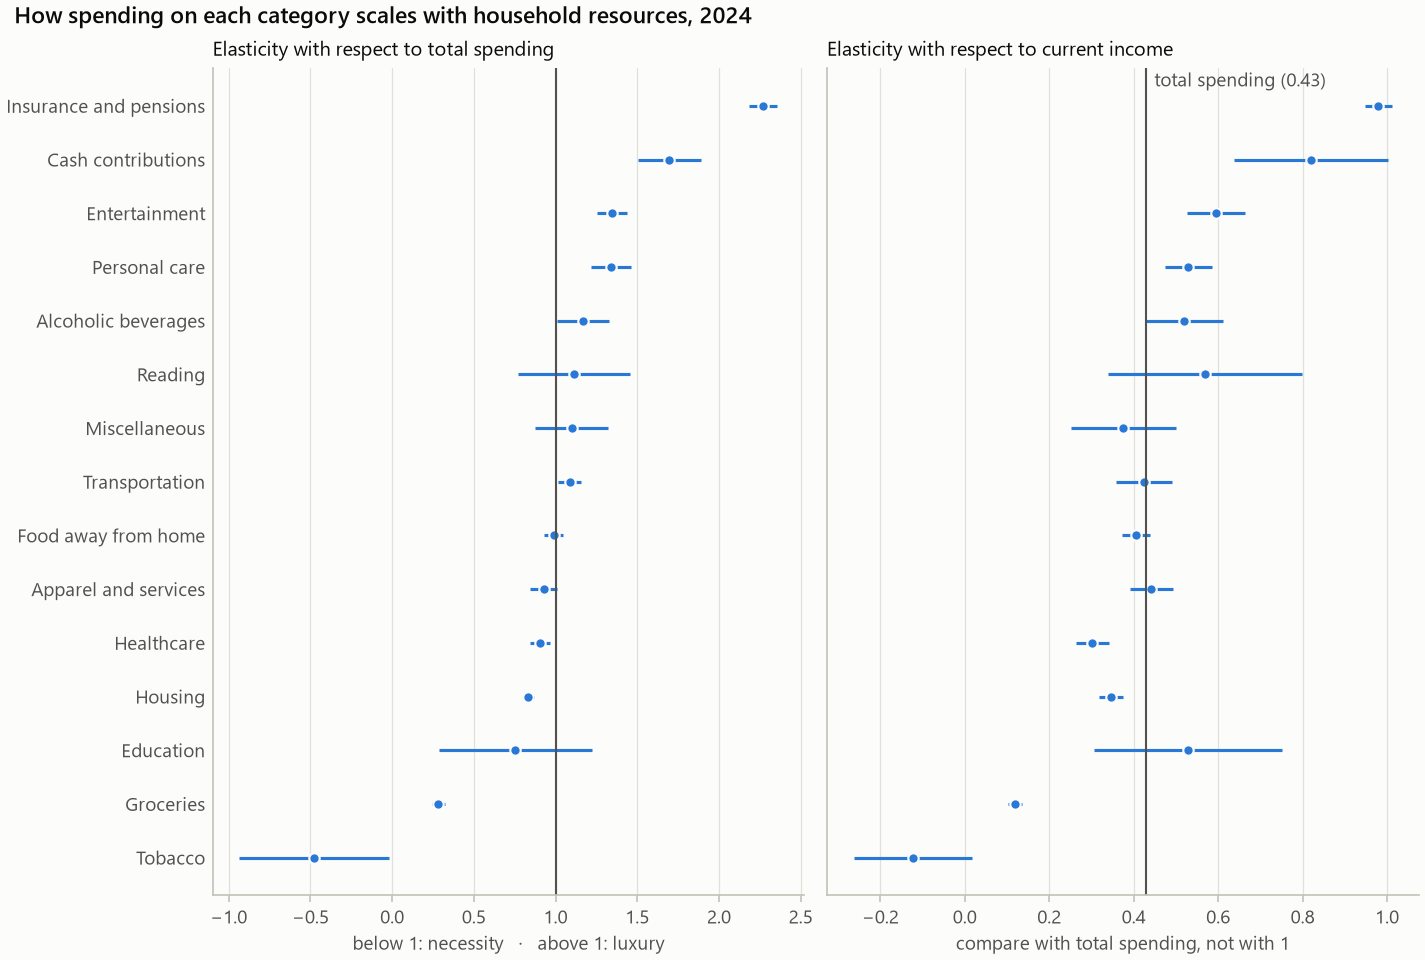

The table this chart was drawn from, first rows:
category, budget_share, budget_share_se, expenditure_elasticity, expenditure_elasticity_se, ci_low, ci_high, classification, income_elasticity, income_elasticity_se, income_ci_low, income_ci_high, share_positive, n
total, 1, 3.9748747056468694e-16, 1.0, 0.0, 1.0, 1.0, , 0.4292, 0.01361, 0.4026, 0.4559, 1, 11547
groceries, 0.1432, 0.001719, 0.2834, 0.01978, 0.2446, 0.3222, necessity, 0.118, 0.008453, 0.1014, 0.1346, 0.9944, 11547
food_away, 0.06288, 0.0006877, 0.9887, 0.02879, 0.9323, 1.045, unclear, 0.4053, 0.01737, 0.3713, 0.4393, 0.9245, 11547
alcohol, 0.007764, 0.0002485, 1.17, 0.08112, 1.011, 1.329, luxury, 0.52, 0.04659, 0.4287, 0.6113, 0.5053, 11547
housing, 0.3373, 0.002133, 0.8323, 0.01716, 0.7987, 0.8659, necessity, 0.3462, 0.01404, 0.3187, 0.3737, 0.9992, 11547
apparel, 0.02314, 0.0004548, 0.9275, 0.04228, 0.8446, 1.01, unclear, 0.4416, 0.02575, 0.3911, 0.492, 0.9059, 11547
transportation, 0.137, 0.001278, 1.088, 0.03626, 1.017, 1.159, luxury, 0.4252, 0.03373, 0.3591, 0.4913, 0.9756, 11547
healthcare, 0.08269, 0.0008066, 0.9055, 0.03244, 0.8419, 0.969, necessity, 0.3022, 0.01998, 0.263, 0.3413, 0.8902, 11547
entertainment, 0.03561, 0.0006027, 1.347, 0.04609, 1.256, 1.437, luxury, 0.5949, 0.03469, 0.5269, 0.6629, 0.8955, 11547
personal_care, 0.006127, 0.0001596, 1.339, 0.06111, 1.22, 1.459, luxury, 0.5297, 0.02881, 0.4732, 0.5862, 0.7048, 11547
reading, 0.001293, 6.875738448981579e-05, 1.113, 0.174, 0.7716, 1.454, unclear, 0.5684, 0.1174, 0.3384, 0.7984, 0.275, 11547
education, 0.01286, 0.00116, 0.7548, 0.2399, 0.2847, 1.225, unclear, 0.5286, 0.114, 0.3051, 0.752, 0.1924, 11547
tobacco, 0.00633, 0.0003762, -0.4757, 0.2338, -0.934, -0.01733, inferior, -0.1225, 0.07153, -0.2627, 0.01772, 0.1827, 11547
miscellaneous, 0.01267, 0.0005407, 1.099, 0.1144, 0.8745, 1.323, unclear, 0.3759, 0.06349, 0.2514, 0.5003, 0.6113, 11547
cash_contributions, 0.02425, 0.001053, 1.697, 0.09939, 1.502, 1.891, luxury, 0.82, 0.09342, 0.6369, 1.003, 0.5738, 11547
insurance_pensions, 0.1069, 0.001269, 2.271, 0.04446, 2.184, 2.358, luxury, 0.9795, 0.0163, 0.9475, 1.011, 0.8632, 11547
